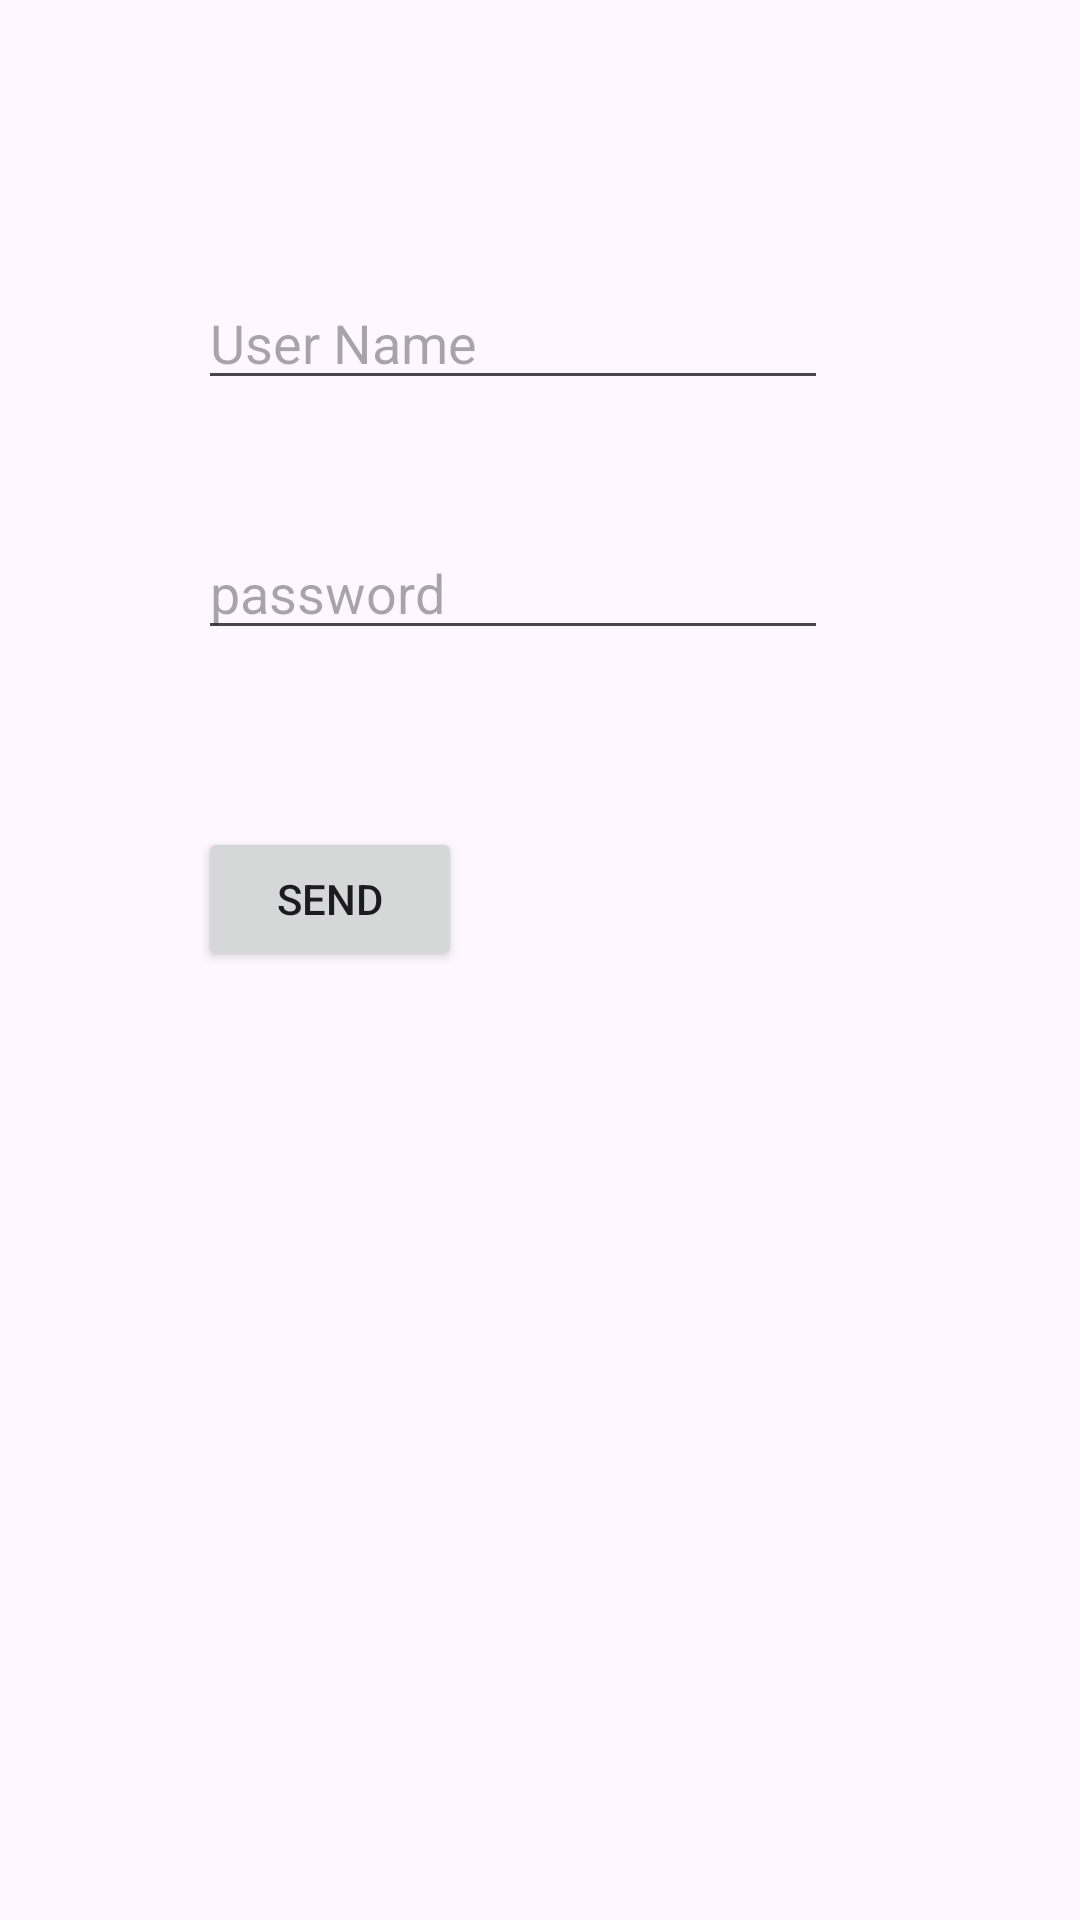

Layout XML and referenced resources for this Android screen:
<!-- AndroidManifest.xml: application theme Theme.HomeShare -->
<!-- res/layout/activity_log_in.xml -->
<?xml version="1.0" encoding="utf-8"?>
<androidx.constraintlayout.widget.ConstraintLayout xmlns:android="http://schemas.android.com/apk/res/android"
    xmlns:app="http://schemas.android.com/apk/res-auto"
    xmlns:tools="http://schemas.android.com/tools"
    android:id="@+id/main"
    android:layout_width="match_parent"
    android:layout_height="match_parent"
    tools:context=".SignIn">

    <EditText
        android:id="@+id/userName"
        android:layout_width="wrap_content"
        android:layout_height="wrap_content"
        android:layout_marginTop="92dp"
        android:ems="10"
        android:inputType="text"
        android:hint="User Name"
        app:layout_constraintStart_toStartOf="@+id/password"
        app:layout_constraintTop_toTopOf="parent" />

    <EditText
        android:id="@+id/password"
        android:layout_width="wrap_content"
        android:layout_height="wrap_content"
        android:layout_marginTop="42dp"
        android:ems="10"
        android:inputType="textPassword"
        android:hint="password"
        app:layout_constraintStart_toStartOf="@+id/send"
        app:layout_constraintTop_toBottomOf="@+id/userName" />

    <Button
        android:id="@+id/send"
        android:layout_width="wrap_content"
        android:layout_height="wrap_content"
        android:layout_marginStart="66dp"
        android:layout_marginTop="59dp"
        android:text="send"
        app:layout_constraintStart_toStartOf="parent"
        app:layout_constraintTop_toBottomOf="@+id/password" />
</androidx.constraintlayout.widget.ConstraintLayout>
<!-- resources referenced by this layout -->
<resources>
  <style name="Theme.HomeShare" parent="Base.Theme.HomeShare" />
  <style name="Base.Theme.HomeShare" parent="Theme.Material3.DayNight.NoActionBar">
          
          
      </style>
</resources>
